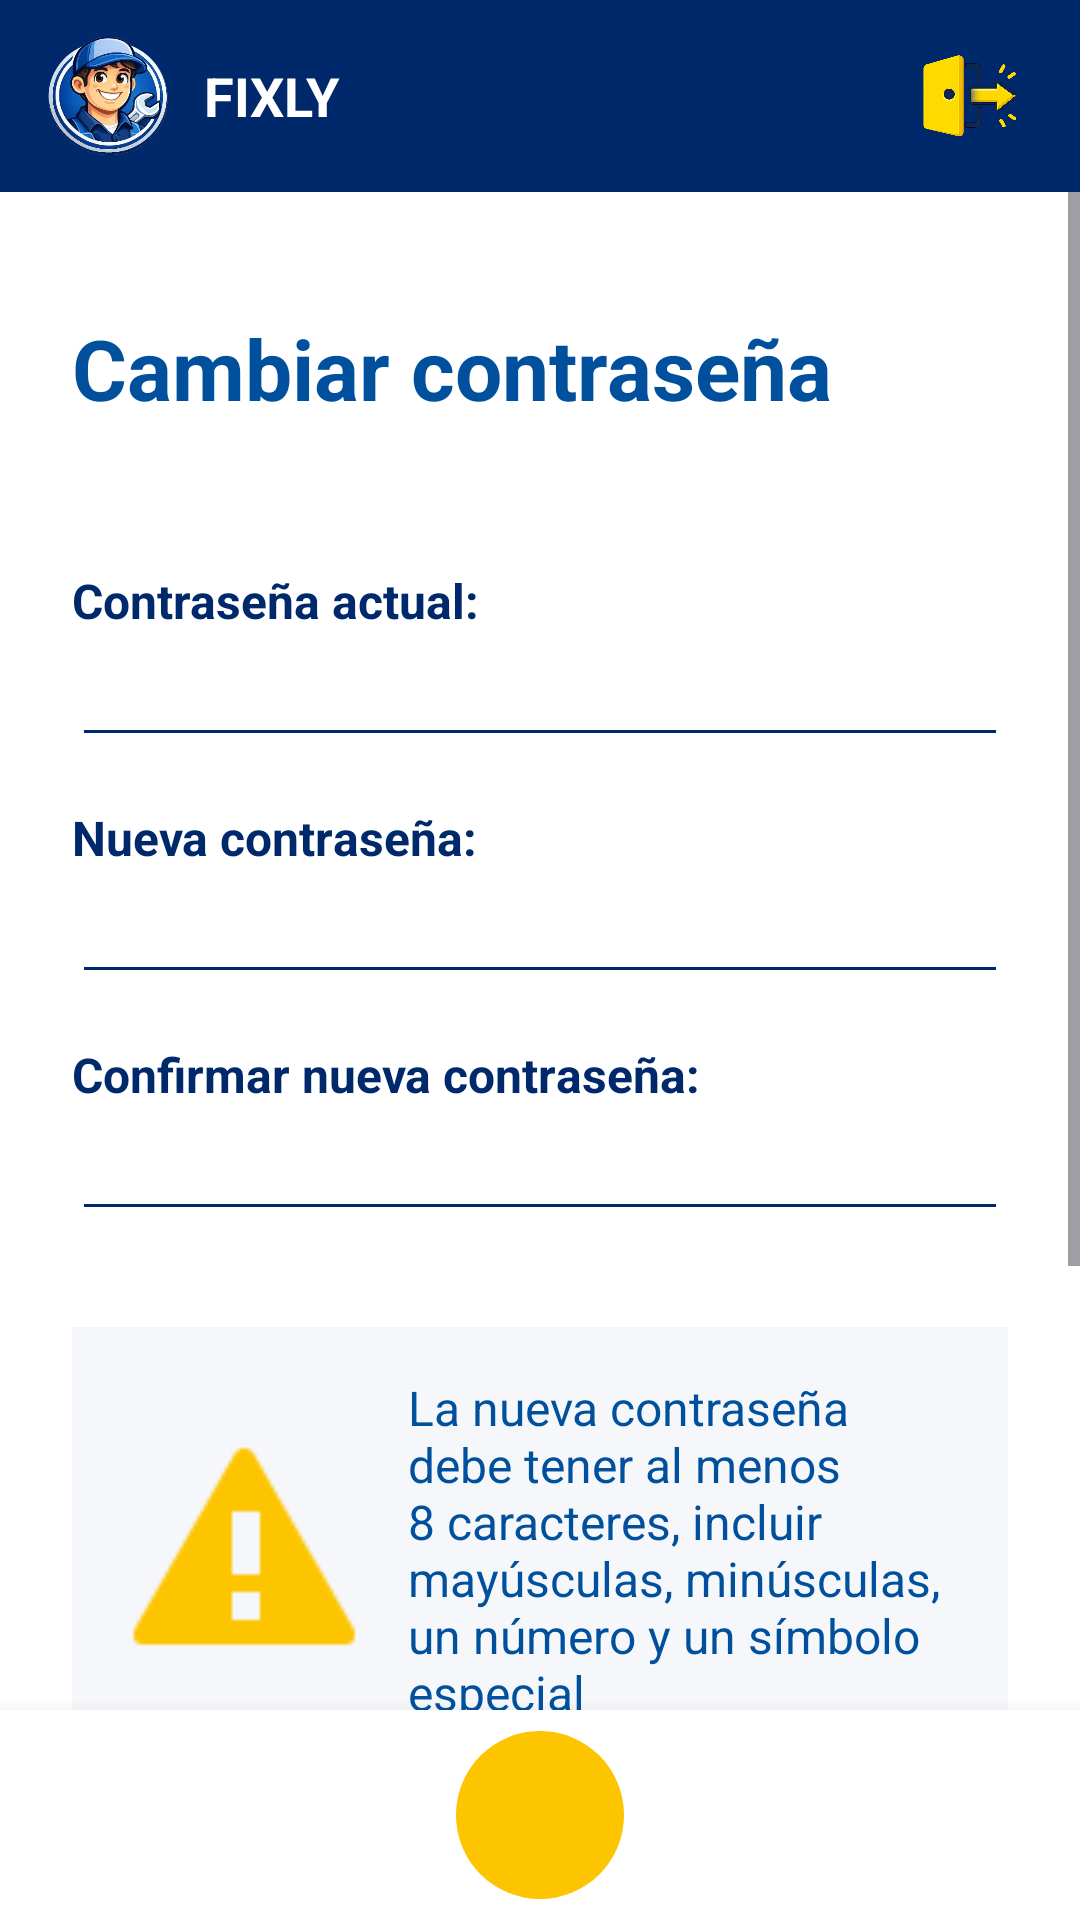

This screen was rendered from an Android layout file. Write that file and the resources it references.
<!-- AndroidManifest.xml: application theme Theme.Fixly -->
<!-- res/layout/cambiar_contrasena_proveedor.xml -->
<?xml version="1.0" encoding="utf-8"?>
<LinearLayout xmlns:android="http://schemas.android.com/apk/res/android"
    xmlns:app="http://schemas.android.com/apk/res-auto"
    android:id="@+id/main"
    android:layout_width="match_parent"
    android:layout_height="match_parent"
    android:background="@android:color/white"
    android:orientation="vertical">

    <include layout="@layout/header" />

    <ScrollView
        android:layout_width="match_parent"
        android:layout_height="0dp"
        android:layout_weight="1"
        android:fillViewport="true">

        <LinearLayout
            android:id="@+id/contenedor_contenido_cambiar_contrasena"
            android:layout_width="match_parent"
            android:layout_height="wrap_content"
            android:orientation="vertical"
            android:padding="24dp">

            <TextView
                android:layout_width="match_parent"
                android:layout_height="wrap_content"
                android:layout_marginTop="16dp"
                android:layout_marginBottom="32dp"
                android:text="Cambiar contraseña"
                android:textAlignment="textStart"
                android:textColor="@color/azul_medio_fixly"
                android:textSize="28sp"
                android:textStyle="bold" />

            
            <TextView
                android:layout_width="wrap_content"
                android:layout_height="wrap_content"
                android:layout_marginTop="16dp"
                android:text="Contraseña actual:"
                android:textColor="@color/azul_fixly"
                android:textSize="16sp"
                android:textStyle="bold" />

            <EditText
                android:id="@+id/edit_contrasena_actual"
                android:layout_width="match_parent"
                android:layout_height="wrap_content"
                android:backgroundTint="@color/azul_fixly"
                android:inputType="textPassword"
                android:textColor="@android:color/black" />

            
            <TextView
                android:layout_width="wrap_content"
                android:layout_height="wrap_content"
                android:layout_marginTop="16dp"
                android:text="Nueva contraseña:"
                android:textColor="@color/azul_fixly"
                android:textSize="16sp"
                android:textStyle="bold" />

            <EditText
                android:id="@+id/edit_nueva_contrasena"
                android:layout_width="match_parent"
                android:layout_height="wrap_content"
                android:backgroundTint="@color/azul_fixly"
                android:inputType="textPassword"
                android:textColor="@android:color/black" />

            
            <TextView
                android:layout_width="wrap_content"
                android:layout_height="wrap_content"
                android:layout_marginTop="16dp"
                android:text="Confirmar nueva contraseña:"
                android:textColor="@color/azul_fixly"
                android:textSize="16sp"
                android:textStyle="bold" />

            <EditText
                android:id="@+id/edit_confirmar_contrasena"
                android:layout_width="match_parent"
                android:layout_height="wrap_content"
                android:backgroundTint="@color/azul_fixly"
                android:inputType="textPassword"
                android:textColor="@android:color/black" />

            
            <LinearLayout
                android:layout_width="match_parent"
                android:layout_height="wrap_content"
                android:layout_marginTop="32dp"
                android:background="@color/gris_fondo"
                android:orientation="horizontal"
                android:padding="16dp"
                android:weightSum="1"
                android:gravity="center_vertical">

                <ImageView
                    android:id="@+id/imageView2"
                    android:layout_width="0dp"
                    android:layout_height="wrap_content"
                    android:layout_weight="0.30"
                    android:adjustViewBounds="true"
                    android:scaleType="fitCenter"
                    app:srcCompat="@android:drawable/stat_sys_warning"
                    app:tint="@color/amarillo_fixly" />

                <TextView
                    android:id="@+id/textView"
                    android:layout_width="0dp"
                    android:layout_height="wrap_content"
                    android:layout_weight="0.70"
                    android:paddingStart="12dp"
                    android:text="La nueva contraseña debe tener al menos 8 caracteres, incluir mayúsculas, minúsculas, un número y un símbolo especial"
                    android:textColor="@color/azul_medio_fixly"
                    android:textSize="16sp" />

            </LinearLayout>

            
            <com.google.android.material.button.MaterialButton
                android:id="@+id/boton_guardar_cambiar_contrasena"
                android:layout_width="match_parent"
                android:layout_height="40dp"
                android:layout_marginTop="48dp"
                android:backgroundTint="@color/amarillo_fixly"
                android:insetTop="0dp"
                android:insetBottom="0dp"
                android:text="Guardar"
                android:textAllCaps="false"
                android:textColor="@android:color/black"
                android:textStyle="bold"
                app:cornerRadius="4dp" />

            <com.google.android.material.button.MaterialButton
                android:id="@+id/boton_cancelar_cambiar_contrasena"
                style="@style/Widget.MaterialComponents.Button.OutlinedButton"
                android:layout_width="match_parent"
                android:layout_height="40dp"
                android:layout_marginTop="12dp"
                android:layout_marginBottom="24dp"
                android:insetTop="0dp"
                android:insetBottom="0dp"
                android:text="Cancelar"
                android:textAllCaps="false"
                android:textColor="@android:color/black"
                android:textStyle="bold"
                app:cornerRadius="4dp"
                app:strokeColor="@color/gris_texto"
                app:strokeWidth="1dp" />

        </LinearLayout>
    </ScrollView>

    <include layout="@layout/bottom_nav_proveedor" />

</LinearLayout>
<!-- res/layout/header.xml (included above) -->
<?xml version="1.0" encoding="utf-8"?>
<LinearLayout xmlns:android="http://schemas.android.com/apk/res/android"
    xmlns:app="http://schemas.android.com/apk/res-auto"
    android:id="@+id/header_container"
    android:layout_width="match_parent"
    android:layout_height="64dp"
    android:background="@color/azul_fixly"
    android:gravity="center_vertical"
    android:paddingHorizontal="16dp"
    android:orientation="horizontal">

    <ImageView
        android:layout_width="40dp"
        android:layout_height="40dp"
        android:scaleType="fitCenter"
        android:src="@drawable/logo" />

    <TextView
        android:layout_width="0dp"
        android:layout_height="wrap_content"
        android:layout_marginStart="12dp"
        android:layout_weight="1"
        android:text="FIXLY"
        android:textColor="@android:color/white"
        android:textSize="18sp"
        android:textStyle="bold" />

    <ImageView
        android:id="@+id/imageView"
        android:layout_width="40dp"
        android:layout_height="40dp"
        app:srcCompat="@drawable/ic_cerrar_sesion" />

</LinearLayout>
<!-- res/layout/bottom_nav_proveedor.xml (included above) -->
<?xml version="1.0" encoding="utf-8"?>
<LinearLayout xmlns:android="http://schemas.android.com/apk/res/android"
    xmlns:app="http://schemas.android.com/apk/res-auto"
    android:id="@+id/bottom_container"
    android:layout_width="match_parent"
    android:layout_height="70dp"
    android:background="@android:color/white"
    android:elevation="8dp"
    android:gravity="center"
    android:orientation="horizontal">

    <ImageView
        android:id="@+id/historial_barra_navegacion"
        android:layout_width="30dp"
        android:layout_height="30dp"
        android:tint="#00296b" />

    <FrameLayout
        android:id="@+id/home_barra_navegacion"
        android:layout_width="56dp"
        android:layout_height="56dp"
        android:layout_marginHorizontal="36dp"
        android:background="@drawable/bg_home">

        <ImageView
            android:layout_width="28dp"
            android:layout_height="28dp"
            android:layout_gravity="center"
            android:src="@drawable/icono_home"
            app:tint="#00296b" />
    </FrameLayout>

    <ImageView
        android:id="@+id/perfil_barra_navegacion"
        android:layout_width="30dp"
        android:layout_height="30dp"
        android:src="@drawable/icono_usuario"
        app:tint="#00296b" />

</LinearLayout>
<!-- resources referenced by this layout -->
<resources>
  <color name="amarillo_fixly">#fdc500</color>
  <color name="azul_fixly">#00296b</color>
  <color name="azul_medio_fixly">#00509d</color>
  <color name="gris_fondo">#f5f7fa</color>
  <color name="gris_texto">#b4b4b4</color>
  <!-- drawable bg_home (drawable) -->
  <?xml version="1.0" encoding="utf-8"?>
  <shape xmlns:android="http://schemas.android.com/apk/res/android"
      android:shape="oval">
      <solid android:color="#fdc500"/>
  </shape>
  <!-- drawable ic_cerrar_sesion: png bitmap (drawable, 236120 bytes) -->
  <!-- drawable logo: png bitmap (drawable, 142083 bytes) -->
  <style name="Theme.Fixly" parent="Base.Theme.Fixly" />
  <style name="Base.Theme.Fixly" parent="Theme.Material3.DayNight.NoActionBar">
          
          
      </style>
</resources>
